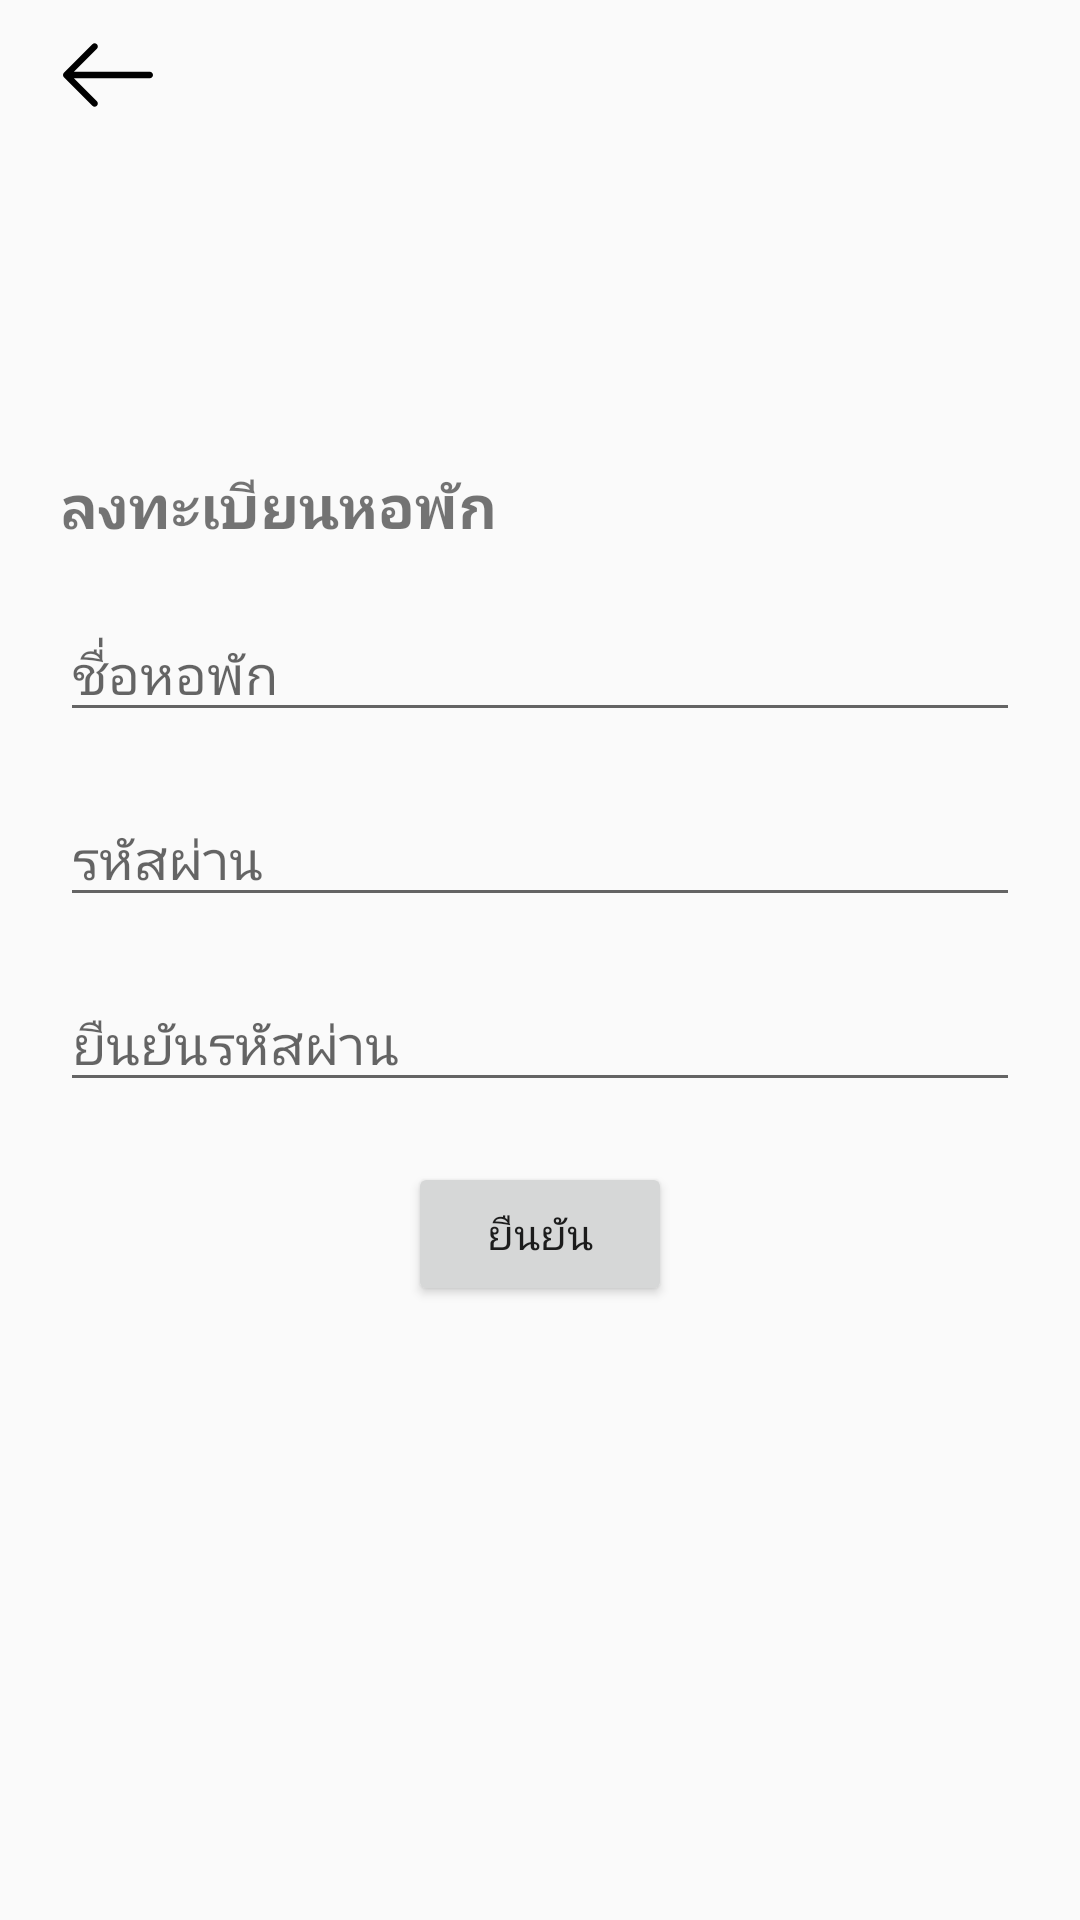

This screen was rendered from an Android layout file. Write that file and the resources it references.
<!-- AndroidManifest.xml: activity theme Register_Theme -->
<!-- res/layout/register_admin.xml -->
<?xml version="1.0" encoding="utf-8"?>
<android.support.design.widget.CoordinatorLayout xmlns:android="http://schemas.android.com/apk/res/android"
    xmlns:app="http://schemas.android.com/apk/res-auto"
    xmlns:tools="http://schemas.android.com/tools"
    android:layout_width="match_parent"
    android:layout_height="match_parent"
    >

    <LinearLayout
        android:orientation="vertical"
        android:layout_width="match_parent"
        android:layout_height="match_parent">

        <RelativeLayout
            android:layout_width="match_parent"
            android:layout_height="50dp">
            <ImageView
                android:id="@+id/Back_Register_Admin"
                android:layout_marginLeft="16dp"
                android:layout_centerVertical="true"
                android:layout_width="40dp"
                android:layout_height="30dp"
                android:src="@drawable/ic_left_arrow"
                android:tint="@color/colorBlack"/>
        </RelativeLayout>

        <RelativeLayout
            android:layout_width="match_parent"
            android:layout_height="match_parent">
            <LinearLayout
                android:orientation="vertical"
                android:layout_width="match_parent"
                android:layout_height="wrap_content"
                android:layout_centerVertical="true"
                android:layout_marginLeft="20dp"
                android:layout_marginRight="20dp"
                android:paddingBottom="100dp">
                <TextView
                    android:layout_width="match_parent"
                    android:layout_height="wrap_content"
                    android:text="ลงทะเบียนหอพัก"
                    android:textSize="20dp"
                    android:textStyle="bold"/>
                <EditText
                    android:id="@+id/register_admin_edittext_name"
                    android:layout_marginTop="20dp"
                    android:layout_width="match_parent"
                    android:layout_height="wrap_content"
                    android:hint="ชื่อหอพัก"/>
                <EditText
                    android:id="@+id/register_admin_edittext_password"
                    android:layout_marginTop="20dp"
                    android:layout_width="match_parent"
                    android:layout_height="wrap_content"
                    android:hint="รหัสผ่าน"/>
                <EditText
                    android:id="@+id/register_admin_edittext_reenter_password"
                    android:layout_marginTop="20dp"
                    android:layout_width="match_parent"
                    android:layout_height="match_parent"
                    android:hint="ยืนยันรหัสผ่าน"/>
                <Button
                    android:id="@+id/Button_Register_Admin_Drome"
                    android:layout_marginTop="20dp"
                    android:layout_width="wrap_content"
                    android:layout_height="wrap_content"
                    android:layout_gravity="center"
                    android:text="ยืนยัน"/>
            </LinearLayout>
        </RelativeLayout>
    </LinearLayout>

</android.support.design.widget.CoordinatorLayout>
<!-- resources referenced by this layout -->
<resources>
  <color name="colorBlack">#000000</color>
  <!-- drawable ic_left_arrow (drawable) -->
  <vector android:height="128dp" android:viewportHeight="31.494"
      android:viewportWidth="31.494" android:width="128dp" xmlns:android="http://schemas.android.com/apk/res/android">
      <path android:fillColor="#FFFFFF" android:pathData="M10.273,5.009c0.444,-0.444 1.143,-0.444 1.587,0c0.429,0.429 0.429,1.143 0,1.571l-8.047,8.047h26.554c0.619,0 1.127,0.492 1.127,1.111c0,0.619 -0.508,1.127 -1.127,1.127H3.813l8.047,8.032c0.429,0.444 0.429,1.159 0,1.587c-0.444,0.444 -1.143,0.444 -1.587,0l-9.952,-9.952c-0.429,-0.429 -0.429,-1.143 0,-1.571L10.273,5.009z"/>
  </vector>
  <style name="Register_Theme" parent="Theme.AppCompat.Light.DarkActionBar">
          
          <item name="android:statusBarColor">#0060bf</item>
          <item name="windowActionBar">false</item>
          <item name="windowNoTitle">true</item>
          <item name="colorPrimary">#0060bf</item>
          <item name="colorPrimaryDark">@color/colorGray900</item>
          <item name="colorAccent">#0060bf</item>
      </style>
  <color name="colorGray900">#212121</color>
</resources>
